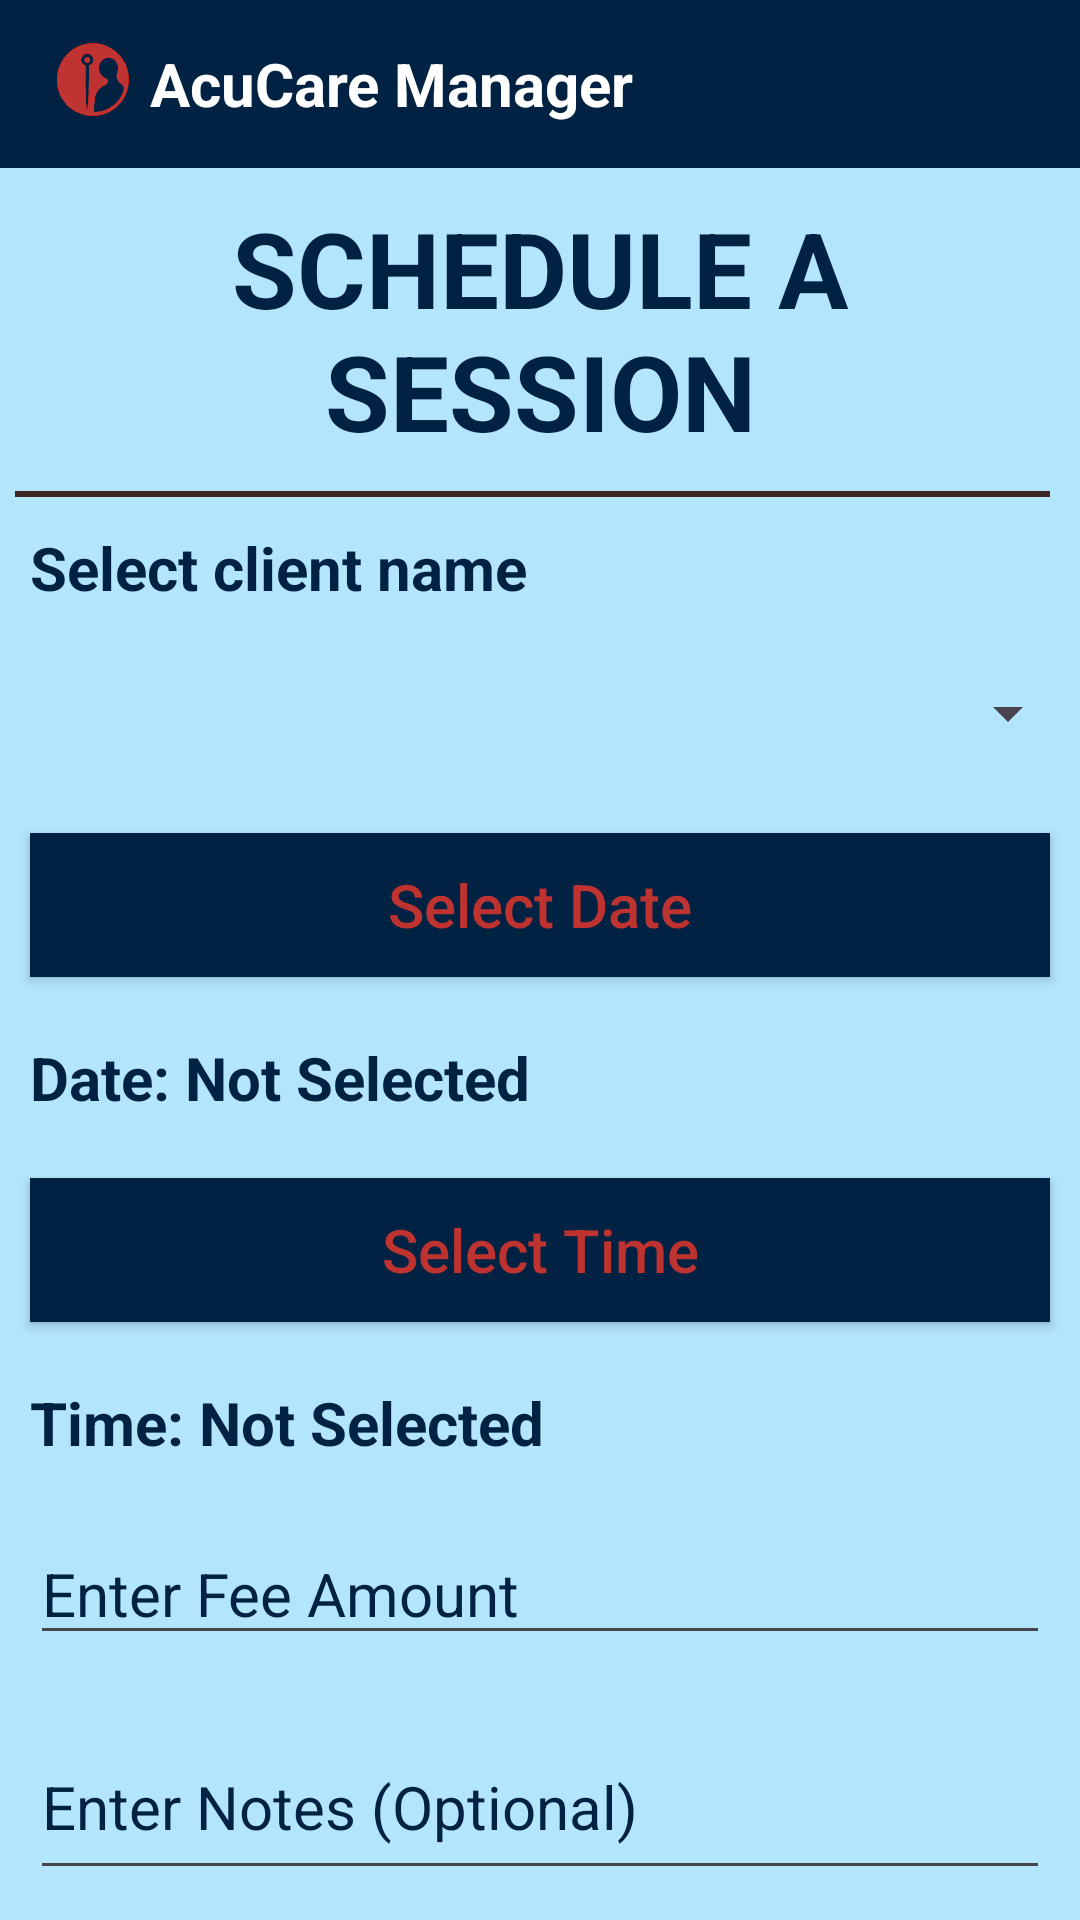

Android layout source for this screen:
<!-- AndroidManifest.xml: application theme Theme.AcuCareManager -->
<!-- res/layout/activity_add_session.xml -->
<?xml version="1.0" encoding="utf-8"?>
<LinearLayout xmlns:android="http://schemas.android.com/apk/res/android"
    xmlns:app="http://schemas.android.com/apk/res-auto"
    xmlns:tools="http://schemas.android.com/tools"
    android:layout_width="match_parent"
    android:layout_height="match_parent"
    tools:context=".loginandregister.PasswordReset"
    android:orientation="vertical"
    android:background="@color/lightBlue">
    <androidx.appcompat.widget.Toolbar
        xmlns:android="http://schemas.android.com/apk/res/android"
        android:layout_width="match_parent"
        android:layout_height="wrap_content"
        android:background="@color/blue"
        android:minHeight="@dimen/abc_action_bar_default_height_material">

        <ImageView
            android:layout_width="30dp"
            android:layout_height="30dp"
            android:layout_gravity="left"
            android:src="@drawable/small" />

        <TextView
            android:layout_width="wrap_content"
            android:layout_height="wrap_content"
            android:layout_marginLeft="20dp"
            android:text="AcuCare Manager"
            android:textColor="@color/white"
            android:textSize="20sp"
            android:textStyle="bold" />
    </androidx.appcompat.widget.Toolbar>
    <TextView
        style="@style/textView"
        android:layout_width="match_parent"
        android:layout_height="wrap_content"
        android:text="SCHEDULE A SESSION"
        android:textSize="35sp"
        android:id="@+id/login_tv"
        android:layout_marginTop="15dp"
        android:textStyle="bold"
        android:gravity="center"
        />
    <View
        android:layout_marginLeft="5dp"
        android:layout_marginRight="10dp"
        android:layout_width="match_parent"
        android:layout_height="2dp"
        android:background="@color/darkbrown"/>
    
    <TextView
        style="@style/textView"
        android:layout_width="match_parent"
        android:layout_height="wrap_content"
        android:text="Select client name"
        android:textStyle="bold"
        android:layout_marginTop="8dp" />
    
    <Spinner
        android:id="@+id/spinnerClient"
        android:layout_width="match_parent"
        android:layout_height="50dp"
        android:layout_marginBottom="5dp"
        />

    
    <androidx.appcompat.widget.AppCompatButton
        style="@style/Button"
        android:id="@+id/btnPickDate"
        android:layout_width="match_parent"
        android:layout_height="wrap_content"
        android:text="Select Date"
        android:textAllCaps="false"
        />

    
    <TextView
        style="@style/textView"
        android:id="@+id/tvSelectedDate"
        android:layout_width="match_parent"
        android:layout_height="wrap_content"
        android:text="Date: Not Selected"
        android:textStyle="bold"
        />

    
    <androidx.appcompat.widget.AppCompatButton
        style="@style/Button"
        android:id="@+id/btnPickTime"
        android:layout_width="match_parent"
        android:layout_height="wrap_content"
        android:text="Select Time"
        android:textAllCaps="false" />

    
    <TextView
        style="@style/textView"
        android:id="@+id/tvSelectedTime"
        android:layout_width="match_parent"
        android:layout_height="wrap_content"
        android:text="Time: Not Selected"
        android:textStyle="bold"/>

    
    <EditText
        style="@style/textView"
        android:id="@+id/etSessionFee"
        android:layout_width="match_parent"
        android:layout_height="wrap_content"
        android:hint="Enter Fee Amount"
        android:inputType="number"/>

    
    <EditText
        style="@style/textView"
        android:id="@+id/etSessionNotes"
        android:layout_width="match_parent"
        android:layout_height="wrap_content"
        android:hint="Enter Notes (Optional)"
        android:minLines="3" />

    
    <androidx.appcompat.widget.AppCompatButton
        style="@style/Button"
        android:id="@+id/btnSaveSession"
        android:layout_width="match_parent"
        android:layout_height="wrap_content"
        android:text="Save Session"
        android:textAllCaps="false"
        android:layout_marginTop="24dp" />

</LinearLayout>
<!-- resources referenced by this layout -->
<resources>
  <color name="blue">#012242</color>
  <color name="darkbrown">#3E2723</color>
  <color name="lightBlue">#B3E5FC</color>
  <color name="white">#FFFFFFFF</color>
  <!-- drawable small: png bitmap (drawable, 65309 bytes) -->
  <style name="Button">
          <item name="materialButtonStyle">@style/Widget.AppCompat.Button</item>S
          <item name="android:background">@color/blue</item>
          <item name="android:textSize">20sp</item>
          <item name="android:textColor">@color/red</item>
          <item name="android:layout_marginTop">10dp</item>
          <item name="android:layout_margin">10dp</item>
      </style>
  <style name="textView">
  
          <item name="android:layout_margin">10dp</item>
          <item name="android:textSize">20sp</item>
          <item name="android:textColor">@color/blue</item>
          <item name="android:textColorHint">@color/blue</item>
      </style>
  <style name="Theme.AcuCareManager" parent="Base.Theme.AcuCareManager" />
  <color name="red">#BE3330</color>
  <style name="Base.Theme.AcuCareManager" parent="Theme.Material3.DayNight.NoActionBar">
          
          
      </style>
</resources>
